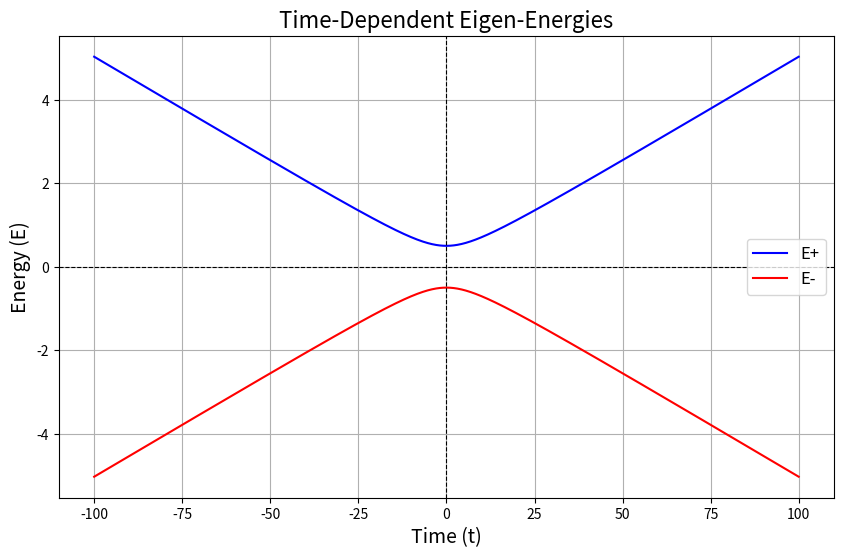

Source code (Python):
# -*- coding: utf-8 -*-
import numpy as np
import matplotlib.pyplot as plt

# Define parameters
W = 1.0  # Coupling strength
a = 0.1  # Slope of epsilon
tau0 = 10.0  # Time range factor

# Time range
t_min = -tau0 / a
t_max = tau0 / a
t_values = np.linspace(t_min, t_max, 1000)

# Compute eigen-energies
epsilon = a * t_values
E_plus = 0.5 * np.sqrt(epsilon**2 + W**2)
E_minus = -0.5 * np.sqrt(epsilon**2 + W**2)

# Plot eigen-energies
plt.figure(figsize=(10, 6))
plt.plot(t_values, E_plus, label="E+", color="blue")
plt.plot(t_values, E_minus, label="E-", color="red")
plt.axhline(0, color="black", linestyle="--", linewidth=0.8)
plt.axvline(0, color="black", linestyle="--", linewidth=0.8)
plt.xlabel("Time (t)", fontsize=14)
plt.ylabel("Energy (E)", fontsize=14)
plt.title("Time-Dependent Eigen-Energies", fontsize=16)
plt.legend(fontsize=12)
plt.grid()
plt.show()
